Run: headless pygame with SDL's dummy video driver; simulated clock (each Clock.tick advances the game by its frame time, no real sleeping); random seed 0; keys injected as events and as key.get_pressed() state; mouse plan: one left click at the window centre at the start of phase 2, then a move to the lower-right quarter at the start of phase 3.
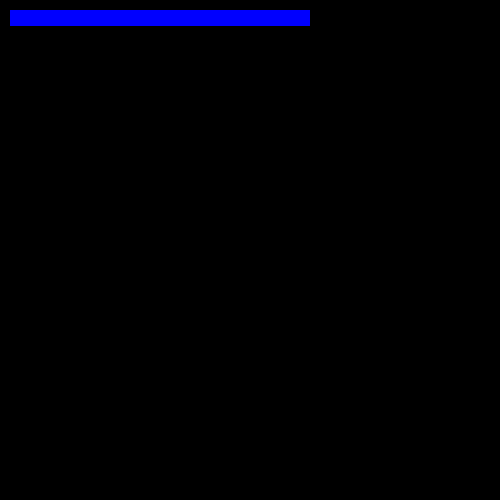
Frame 1 of 4 · flips 1–60 · no input
Frame 2 of 4 · flips 61–180 · clicked the window centre · tapped SPACE, RETURN · held RIGHT (→), D · screen unchanged from frame 1, image omitted
Frame 3 of 4 · flips 181–300 · moved the mouse to the lower-right quarter · held DOWN (↓), S · screen unchanged from frame 2, image omitted
Frame 4 of 4 · flips 301–420 · held LEFT (←), A, UP (↑), W · screen unchanged from frame 3, image omitted

The pygame program that drew these frames:

import pygame

pygame.init()
display = pygame.display.set_mode((500,500))

window_head = pygame.Rect((10, 10, 300, 16))

is_clicked = False
is_on_head = False
calc_x = calc_y = 0

running = True
while running:
    pygame.event.get()
    if pygame.mouse.get_pressed()[0] and not is_clicked:
        is_clicked = True
        if window_head.collidepoint(pygame.mouse.get_pos()):
            calc_x = pygame.mouse.get_pos()[0] - window_head.x
            calc_y = pygame.mouse.get_pos()[1] - window_head.y
            is_on_head = True
    elif not pygame.mouse.get_pressed()[0] and is_clicked:
        is_clicked = False
        is_on_head = False
    
    if is_on_head:
        x, y = pygame.mouse.get_pos()
        window_head.x = x - calc_x
        window_head.y = y - calc_y
    
    pygame.draw.rect(display, (0,0,0xff), window_head)

    pygame.display.flip()
    display.fill((0,0,0))
